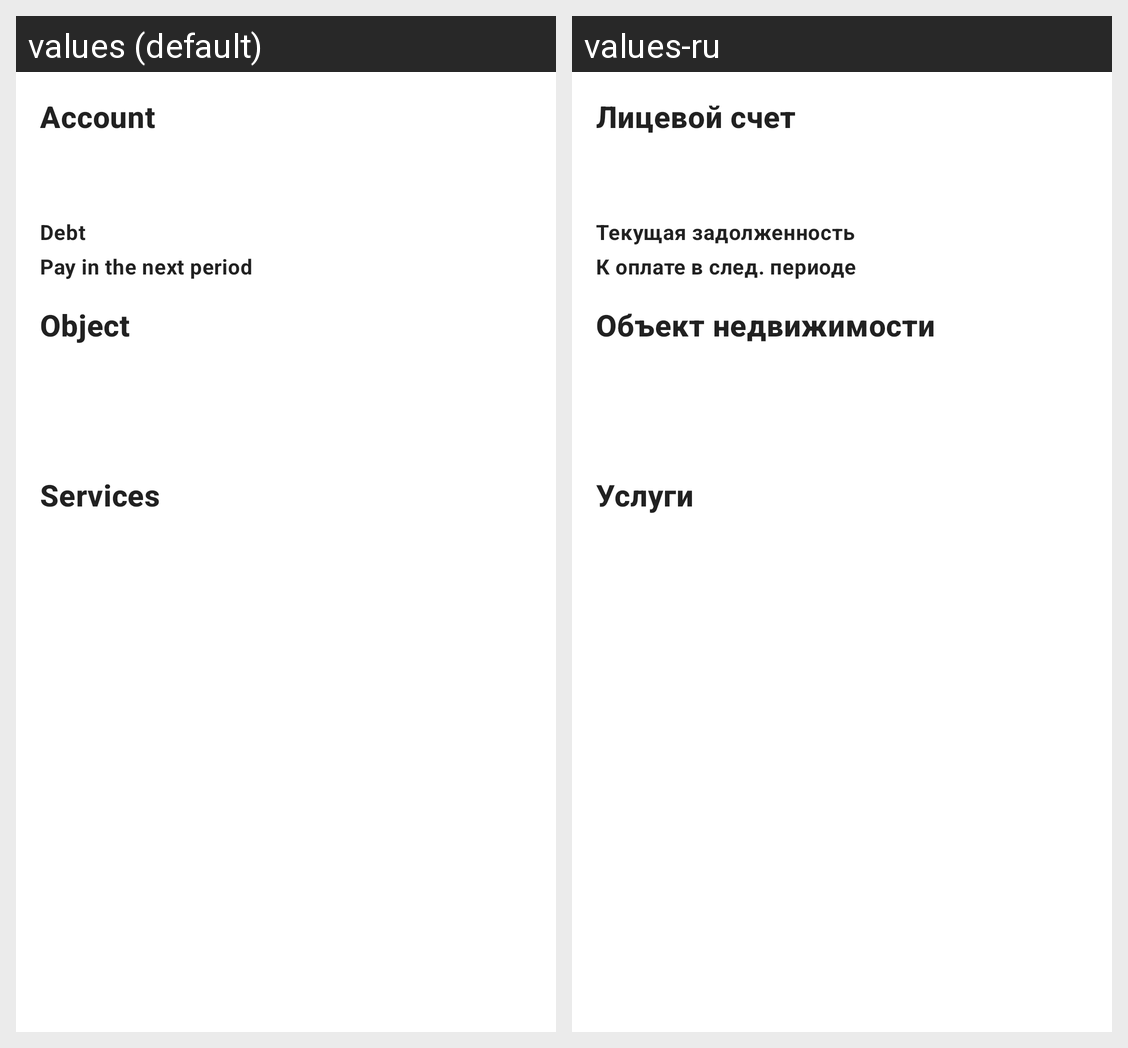

Here is an Android app screen in its default locale and in the app's own translations. Write out the translated-string differences for the strings that appear on this screen.
Android screen res/layout/include_account_info.xml rendered under 2 locales, left to right: values (default), values-ru. Device: Nexus 5 (rendered at 1080×1920; each locale shown at half size, 540×960, under a caption strip naming it); theme AppTheme.
Strings drawn on this screen, with the default value and each locale's value (text and hints the layout hard-codes, and strings that could not be matched under every locale, appear in the picture but are not listed):

account
  values: Account
  values-ru: Лицевой счет

debt
  values: Debt
  values-ru: Текущая задолженность

pay_next_period
  values: Pay in the next period
  values-ru: К оплате в след. периоде

object
  values: Object
  values-ru: Объект недвижимости

services
  values: Services
  values-ru: Услуги
